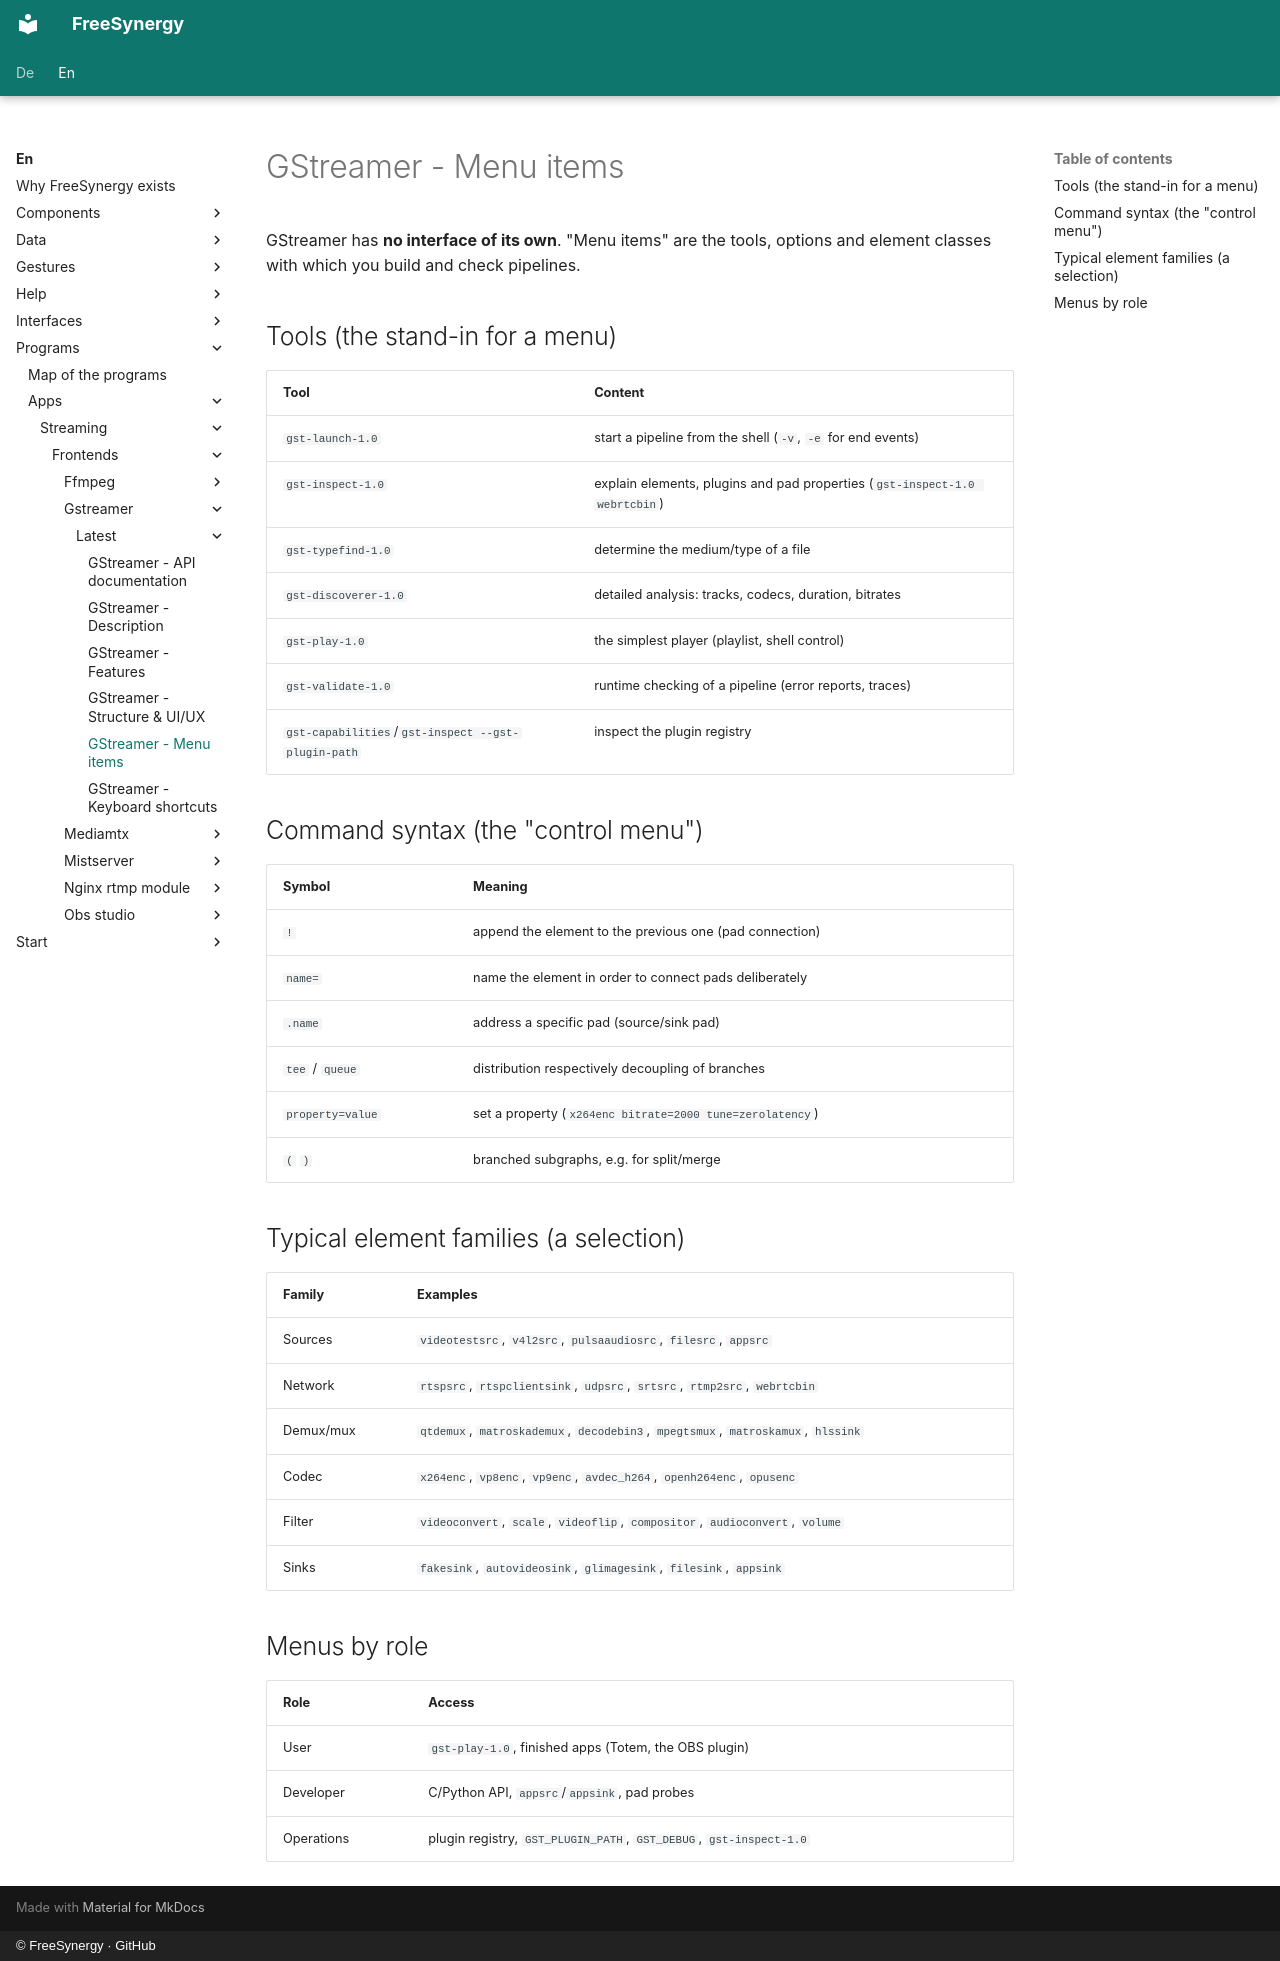

repository: FreeSynergy/fs-documentation · page: en/programs/apps/streaming/frontends/gstreamer/latest/menus/index.html · generator: mkdocs · copyright: © FreeSynergy · GitHub

# GStreamer - Menu items

GStreamer has **no interface of its own**. "Menu items" are the tools, options and element classes with which you build and check pipelines.

## Tools (the stand-in for a menu)

| Tool | Content |
|------|---------|
| `gst-launch-1.0` | start a pipeline from the shell (`-v`, `-e` for end events) |
| `gst-inspect-1.0` | explain elements, plugins and pad properties (`gst-inspect-1.0 webrtcbin`) |
| `gst-typefind-1.0` | determine the medium/type of a file |
| `gst-discoverer-1.0` | detailed analysis: tracks, codecs, duration, bitrates |
| `gst-play-1.0` | the simplest player (playlist, shell control) |
| `gst-validate-1.0` | runtime checking of a pipeline (error reports, traces) |
| `gst-capabilities`/`gst-inspect --gst-plugin-path` | inspect the plugin registry |

## Command syntax (the "control menu")

| Symbol | Meaning |
|--------|---------|
| `!` | append the element to the previous one (pad connection) |
| `name=` | name the element in order to connect pads deliberately |
| `.name` | address a specific pad (source/sink pad) |
| `tee` / `queue` | distribution respectively decoupling of branches |
| `property=value` | set a property (`x264enc bitrate=2000 tune=zerolatency`) |
| `(` `)` | branched subgraphs, e.g. for split/merge |

## Typical element families (a selection)

| Family | Examples |
|--------|----------|
| Sources | `videotestsrc`, `v4l2src`, `pulsaaudiosrc`, `filesrc`, `appsrc` |
| Network | `rtspsrc`, `rtspclientsink`, `udpsrc`, `srtsrc`, `rtmp2src`, `webrtcbin` |
| Demux/mux | `qtdemux`, `matroskademux`, `decodebin3`, `mpegtsmux`, `matroskamux`, `hlssink` |
| Codec | `x264enc`, `vp8enc`, `vp9enc`, `avdec_h264`, `openh264enc`, `opusenc` |
| Filter | `videoconvert`, `scale`, `videoflip`, `compositor`, `audioconvert`, `volume` |
| Sinks | `fakesink`, `autovideosink`, `glimagesink`, `filesink`, `appsink` |

## Menus by role

| Role | Access |
|------|--------|
| User | `gst-play-1.0`, finished apps (Totem, the OBS plugin) |
| Developer | C/Python API, `appsrc`/`appsink`, pad probes |
| Operations | plugin registry, `GST_PLUGIN_PATH`, `GST_DEBUG`, `gst-inspect-1.0` |
